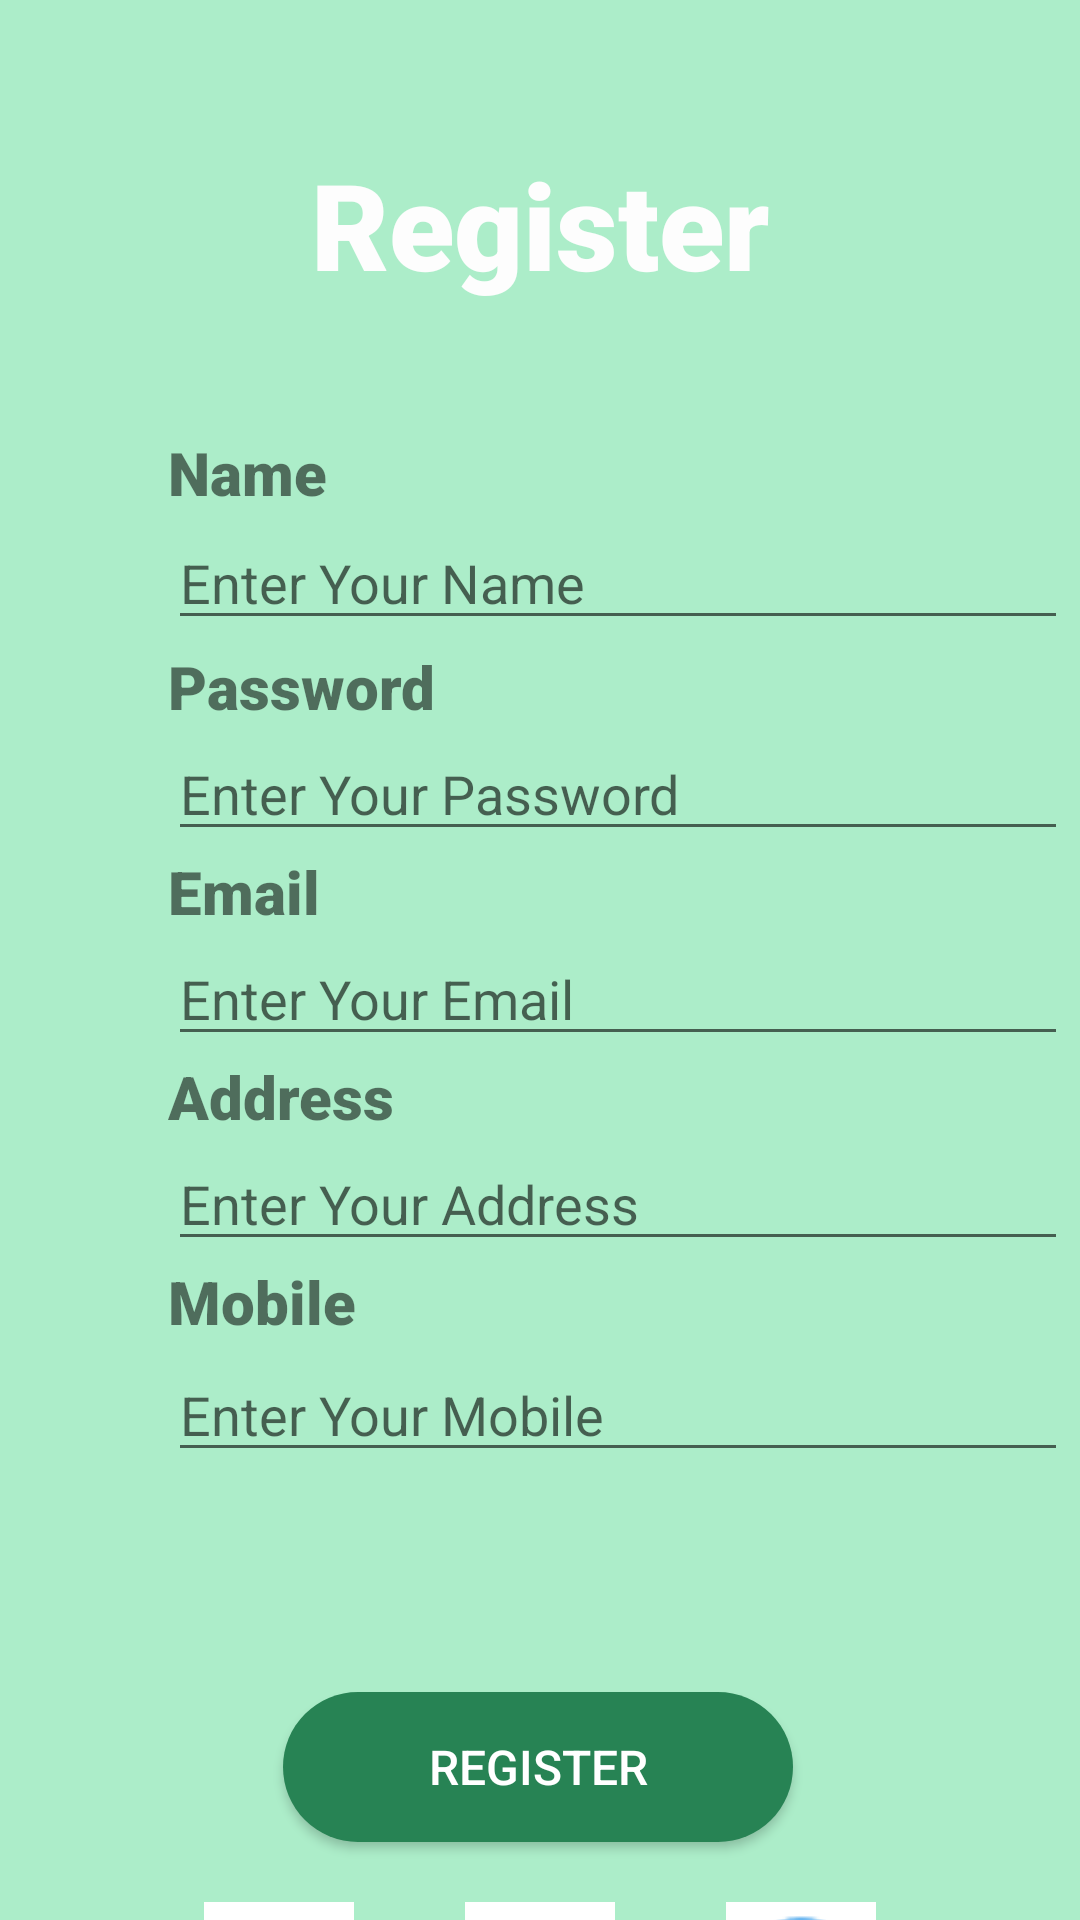

This screen was rendered from an Android layout file. Write that file and the resources it references.
<!-- AndroidManifest.xml: application theme Theme.FoodWasteManageApp -->
<!-- res/layout/activity_register.xml -->
<?xml version="1.0" encoding="utf-8"?>
<androidx.constraintlayout.widget.ConstraintLayout xmlns:android="http://schemas.android.com/apk/res/android"
    xmlns:app="http://schemas.android.com/apk/res-auto"
    xmlns:tools="http://schemas.android.com/tools"
    android:layout_width="match_parent"
    android:layout_height="match_parent"
    android:background="#ACEDC9"
    tools:context=".user.register.RegisterActivity">


    <TextView
        android:id="@+id/textView3"
        android:layout_width="wrap_content"
        android:layout_height="wrap_content"
        android:layout_marginStart="56dp"
        android:layout_marginTop="144dp"
        android:fontFamily="sans-serif-black"
        android:text="Name"
        android:textSize="20sp"
        android:textStyle="bold"
        app:layout_constraintStart_toStartOf="parent"
        app:layout_constraintTop_toTopOf="parent" />

    <TextView
        android:id="@+id/textView8"
        android:layout_width="wrap_content"
        android:layout_height="wrap_content"
        android:layout_marginStart="56dp"
        android:layout_marginTop="2dp"
        android:fontFamily="sans-serif-black"
        android:text="Password"
        android:textSize="20sp"
        android:textStyle="bold"
        app:layout_constraintStart_toStartOf="parent"
        app:layout_constraintTop_toBottomOf="@+id/regName" />

    <TextView
        android:id="@+id/textView12"
        android:layout_width="wrap_content"
        android:layout_height="wrap_content"
        android:layout_marginStart="56dp"
        android:fontFamily="sans-serif-black"
        android:text="Email"
        android:textSize="20sp"
        android:textStyle="bold"
        app:layout_constraintStart_toStartOf="parent"
        app:layout_constraintTop_toBottomOf="@+id/regPassword" />

    <TextView
        android:id="@+id/textView13"
        android:layout_width="wrap_content"
        android:layout_height="wrap_content"
        android:layout_marginStart="56dp"
        android:fontFamily="sans-serif-black"
        android:text="Address"
        android:textSize="20sp"
        android:textStyle="bold"
        app:layout_constraintStart_toStartOf="parent"
        app:layout_constraintTop_toBottomOf="@+id/regEmail" />

    <TextView
        android:id="@+id/textView14"
        android:layout_width="wrap_content"
        android:layout_height="wrap_content"
        android:layout_marginStart="56dp"
        android:fontFamily="sans-serif-black"
        android:text="Mobile"
        android:textSize="20sp"
        android:textStyle="bold"
        app:layout_constraintStart_toStartOf="parent"
        app:layout_constraintTop_toBottomOf="@+id/regAddress" />

    <EditText
        android:id="@+id/regPassword"
        android:layout_width="300dp"
        android:layout_height="wrap_content"
        android:layout_marginStart="56dp"
        android:ems="10"
        android:hint="Enter Your Password"
        android:inputType="textPassword"
        app:layout_constraintStart_toStartOf="parent"
        app:layout_constraintTop_toBottomOf="@+id/textView8" />

    <EditText
        android:id="@+id/regEmail"
        android:layout_width="300dp"
        android:layout_height="wrap_content"
        android:layout_marginStart="56dp"
        android:ems="10"
        android:hint="Enter Your Email"
        android:inputType="textEmailAddress"
        app:layout_constraintStart_toStartOf="parent"
        app:layout_constraintTop_toBottomOf="@+id/textView12" />

    <EditText
        android:id="@+id/regAddress"
        android:layout_width="300dp"
        android:layout_height="wrap_content"
        android:layout_marginStart="56dp"
        android:ems="10"
        android:hint="Enter Your Address"
        android:inputType="textPostalAddress"
        app:layout_constraintStart_toStartOf="parent"
        app:layout_constraintTop_toBottomOf="@+id/textView13" />

    <EditText
        android:id="@+id/regName"
        android:layout_width="300dp"
        android:layout_height="wrap_content"
        android:layout_marginStart="56dp"
        android:layout_marginTop="172dp"
        android:ems="10"
        android:hint="Enter Your Name "
        android:inputType="textPersonName"
        app:layout_constraintStart_toStartOf="parent"
        app:layout_constraintTop_toTopOf="parent" />

    <Button
        android:id="@+id/regRegBtn"
        android:layout_width="170dp"
        android:layout_height="50dp"
        android:layout_marginTop="564dp"
        android:background="@drawable/round_btn"
        android:text="Register"
        android:textColor="#FFFFFF"
        android:textSize="16sp"
        app:layout_constraintEnd_toEndOf="parent"
        app:layout_constraintHorizontal_bias="0.497"
        app:layout_constraintStart_toStartOf="parent"
        app:layout_constraintTop_toTopOf="parent" />

    <EditText
        android:id="@+id/regMobile"
        android:layout_width="300dp"
        android:layout_height="wrap_content"
        android:layout_marginStart="56dp"
        android:layout_marginTop="2dp"
        android:ems="10"
        android:hint="Enter Your Mobile"
        android:inputType="phone"
        app:layout_constraintStart_toStartOf="parent"
        app:layout_constraintTop_toBottomOf="@+id/textView14" />


    <TextView
        android:id="@+id/loginTxt3"
        android:layout_width="wrap_content"
        android:layout_height="wrap_content"
        android:layout_marginTop="48dp"
        android:fontFamily="sans-serif-black"
        android:text="Register"
        android:textColor="#FDFDFD"
        android:textSize="40sp"
        android:textStyle="bold"
        android:visibility="visible"
        app:layout_constraintEnd_toEndOf="parent"
        app:layout_constraintStart_toStartOf="parent"
        app:layout_constraintTop_toTopOf="parent" />

    <ImageView
        android:id="@+id/registerGoogleImg"
        android:layout_width="wrap_content"
        android:layout_height="wrap_content"
        android:layout_marginStart="68dp"
        android:layout_marginTop="20dp"
        app:layout_constraintStart_toStartOf="parent"
        app:layout_constraintTop_toBottomOf="@+id/regRegBtn"
        app:srcCompat="@drawable/google" />

    <ImageView
        android:id="@+id/imageView8"
        android:layout_width="wrap_content"
        android:layout_height="wrap_content"
        android:layout_marginTop="20dp"
        app:layout_constraintEnd_toStartOf="@+id/imageView9"
        app:layout_constraintHorizontal_bias="0.5"
        app:layout_constraintStart_toEndOf="@+id/registerGoogleImg"
        app:layout_constraintTop_toBottomOf="@+id/regRegBtn"
        app:srcCompat="@drawable/fb" />

    <ImageView
        android:id="@+id/imageView9"
        android:layout_width="wrap_content"
        android:layout_height="wrap_content"
        android:layout_marginTop="20dp"
        android:layout_marginEnd="68dp"
        app:layout_constraintEnd_toEndOf="parent"
        app:layout_constraintTop_toBottomOf="@+id/regRegBtn"
        app:srcCompat="@drawable/twitter" />
</androidx.constraintlayout.widget.ConstraintLayout>
<!-- resources referenced by this layout -->
<resources>
  <!-- drawable fb: png bitmap (drawable, 1230 bytes) -->
  <!-- drawable google: png bitmap (drawable-v24, 1452 bytes) -->
  <!-- drawable round_btn (drawable) -->
  <?xml version="1.0" encoding="utf-8" ?>
  <shape xmlns:android="http://schemas.android.com/apk/res/android"
      android:shape="rectangle">
      <corners android:radius="25dp"/>
      <solid android:color="#278354"/>
  
  </shape>
  <!-- drawable twitter: png bitmap (drawable, 1546 bytes) -->
  <style name="Theme.FoodWasteManageApp" parent="Theme.AppCompat.Light.NoActionBar">
          
          <item name="colorPrimary">@color/purple_500</item>
          <item name="colorPrimaryVariant">@color/purple_700</item>
          <item name="colorOnPrimary">@color/white</item>
          
          <item name="colorSecondary">@color/teal_200</item>
          <item name="colorSecondaryVariant">@color/teal_700</item>
          <item name="colorOnSecondary">@color/black</item>
          
          <item name="android:statusBarColor">?attr/colorPrimaryVariant</item>
          
      </style>
  <!-- not gathered from this repository: default colours our renderer supplied (Android Studio template values) -->
  <color name="purple_500">#FF6200EE</color>
  <color name="purple_700">#FF3700B3</color>
  <color name="teal_200">#FF03DAC5</color>
  <color name="teal_700">#FF018786</color>
  <color name="black">#FF000000</color>
  <color name="white">#FFFFFFFF</color>
</resources>
